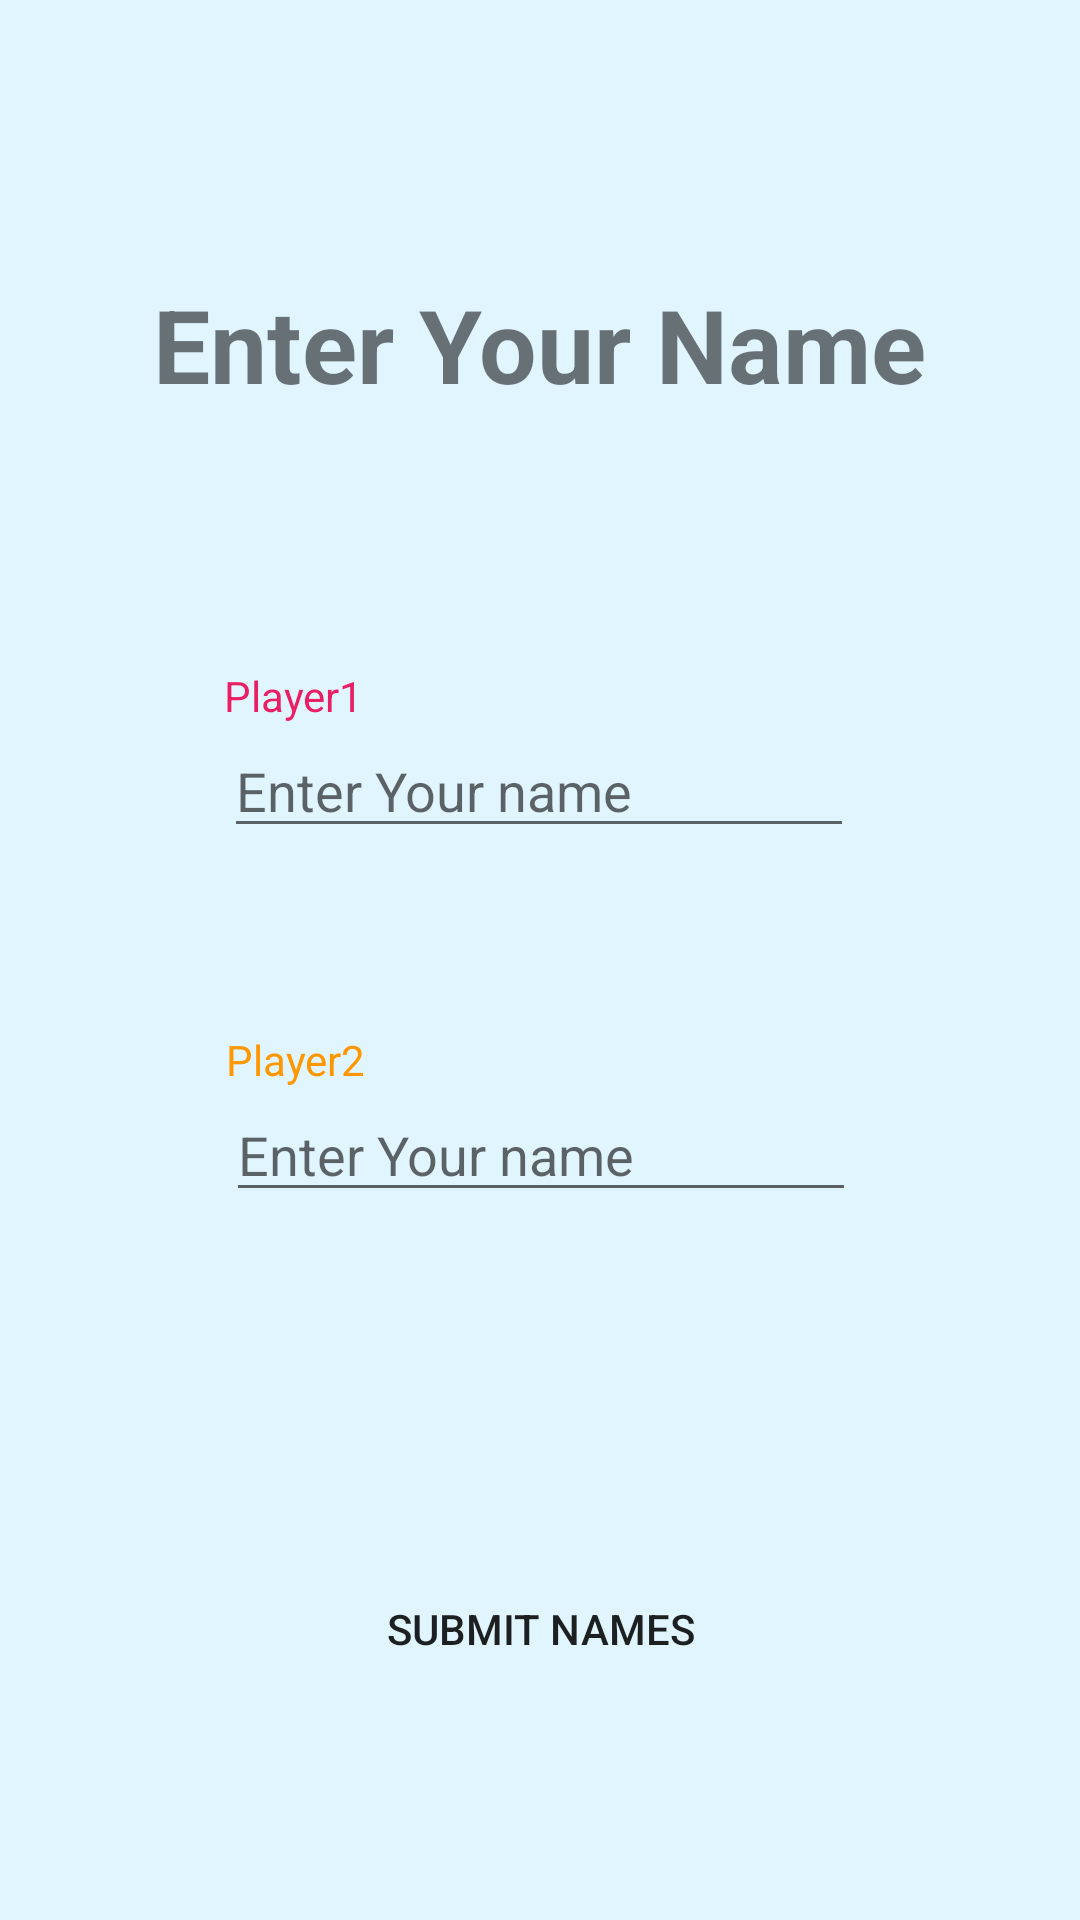

Reconstruct the res/layout file that produces this screen, plus the resources it refers to.
<!-- AndroidManifest.xml: application theme Theme.TICTACTOE -->
<!-- res/layout/player_setup.xml -->
<?xml version="1.0" encoding="utf-8"?>
<androidx.constraintlayout.widget.ConstraintLayout xmlns:android="http://schemas.android.com/apk/res/android"
    xmlns:app="http://schemas.android.com/apk/res-auto"
    xmlns:tools="http://schemas.android.com/tools"
    android:layout_width="match_parent"
    android:layout_height="match_parent"
    tools:context=".PlayerSetup"
    android:background="#E1F5FE">


    <TextView
        android:id="@+id/textView2"
        android:layout_width="wrap_content"
        android:layout_height="wrap_content"
        android:layout_marginTop="92dp"
        android:text="@string/PlayerSetUpTitle"
        android:textSize="34sp"
        android:textStyle="bold"
        app:layout_constraintEnd_toEndOf="parent"
        app:layout_constraintHorizontal_bias="0.498"
        app:layout_constraintStart_toStartOf="parent"
        app:layout_constraintTop_toTopOf="parent" />

    <TextView
        android:id="@+id/textView3"
        android:layout_width="wrap_content"
        android:layout_height="wrap_content"
        android:text="@string/label1"
        android:textColor="#E91E63"
        app:layout_constraintBottom_toTopOf="@+id/editTextTextPersonName"
        app:layout_constraintStart_toStartOf="@+id/editTextTextPersonName" />

    <TextView
        android:id="@+id/textView4"
        android:layout_width="wrap_content"
        android:layout_height="wrap_content"
        android:text="@string/label2"
        android:textColor="#FF9800"
        app:layout_constraintBottom_toTopOf="@+id/editTextTextPersonName2"
        app:layout_constraintStart_toStartOf="@+id/editTextTextPersonName2" />

    <EditText
        android:id="@+id/editTextTextPersonName"
        android:layout_width="wrap_content"
        android:layout_height="wrap_content"
        android:layout_marginTop="104dp"
        android:ems="10"
        android:hint="@string/NameHint"
        android:inputType="textPersonName"
        app:layout_constraintEnd_toEndOf="parent"
        app:layout_constraintHorizontal_bias="0.497"
        app:layout_constraintStart_toStartOf="parent"
        app:layout_constraintTop_toBottomOf="@+id/textView2" />

    <EditText
        android:id="@+id/editTextTextPersonName2"
        android:layout_width="wrap_content"
        android:layout_height="wrap_content"
        android:layout_marginTop="80dp"
        android:ems="10"
        android:inputType="textPersonName"
        android:hint="@string/NameHint"
        app:layout_constraintEnd_toEndOf="parent"
        app:layout_constraintHorizontal_bias="0.502"
        app:layout_constraintStart_toStartOf="parent"
        app:layout_constraintTop_toBottomOf="@+id/editTextTextPersonName" />

    <Button
        android:id="@+id/button2"
        android:layout_width="131dp"
        android:layout_height="54dp"
        android:layout_marginTop="112dp"
        android:background="@drawable/red_butoom"
        android:onClick="submitButtonClick"
        android:text="@string/SubmitButton"
        app:layout_constraintEnd_toEndOf="parent"
        app:layout_constraintStart_toStartOf="parent"
        app:layout_constraintTop_toBottomOf="@+id/editTextTextPersonName2" />
</androidx.constraintlayout.widget.ConstraintLayout>
<!-- resources referenced by this layout -->
<resources>
  <string name="NameHint">Enter Your name</string>
  <string name="PlayerSetUpTitle">Enter Your Name</string>
  <string name="SubmitButton">Submit Names</string>
  <string name="label1">Player1</string>
  <string name="label2">Player2</string>
  <style name="Theme.TICTACTOE" parent="Theme.AppCompat.Light.NoActionBar">
          
          <item name="colorPrimary">@color/purple_500</item>
          <item name="colorPrimaryVariant">@color/purple_700</item>
          <item name="colorOnPrimary">@color/white</item>
          
          <item name="colorSecondary">@color/teal_200</item>
          <item name="colorSecondaryVariant">@color/teal_700</item>
          <item name="colorOnSecondary">@color/black</item>
          
          <item name="android:statusBarColor" tools:targetApi="l">?attr/colorPrimaryVariant</item>
          
      </style>
  <!-- not gathered from this repository: default colours our renderer supplied (Android Studio template values) -->
  <color name="purple_500">#FF6200EE</color>
  <color name="purple_700">#FF3700B3</color>
  <color name="teal_200">#FF03DAC5</color>
  <color name="teal_700">#FF018786</color>
  <color name="black">#FF000000</color>
  <color name="white">#FFFFFFFF</color>
</resources>
